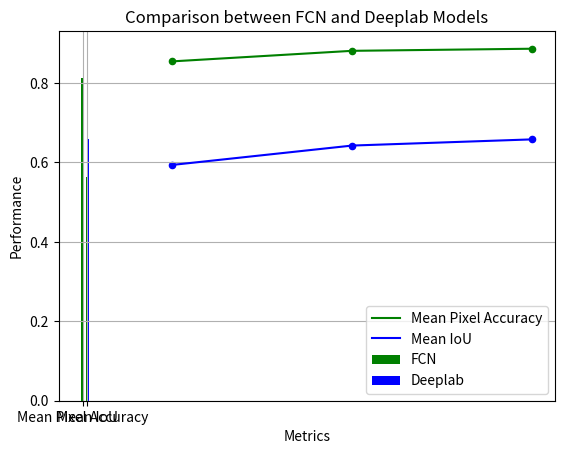

Write Python code to recreate this figure.
# -*- coding: utf-8 -*-
"""
Created on Sun May  6 20:12:27 2018

[redacted]
"""
import numpy as np
import matplotlib.pyplot as plt
result = np.zeros((4,2))
result[0,0] = 0.8115
result[0,1] = 0.5625
result[1,0] = 0.8542
result[1,1] = 0.5935
result[2,0] = 0.8808
result[2,1] = 0.6423
result[3,0] = 0.8861
result[3,1] = 0.6579

dataset = np.array([[20], [60], [100]]) # size(3,1)
plt.scatter(dataset, result[1:4,0], 20, 'g') # [a,b)
plt.scatter(dataset, result[1:4,1], 20, 'b') # [a,b)
plt.plot(dataset, result[1:4,0], 'g', label='Mean Pixel Accuracy')
plt.plot(dataset, result[1:4,1],  'b', label='Mean IoU')
#plt.xlim(0, 1.1)
#plt.ylim(0, 1.1)
plt.grid()
plt.title('Learning Curve of Deeplab Models')
plt.xlabel('Training Data Size (%)')
plt.ylabel('Performance')
plt.legend()  # show the 'label' of line
plt.show()

name_list = ['Mean Pixel Accuracy','Mean IoU']  
FCN = result[0,:]
Deeplab_100_percent = result[3,:]  
x =list(range(len(FCN)))  # location of axis x  
n = len(name_list)  # number of objects which are compared
total_width = 1  # width of axis x 
width = total_width / 3   
  
plt.bar(x, FCN, width, label='FCN',fc = 'g')  

for i in range(len(x)):  
    x[i] = x[i] + width/2 + 0.005
plt.bar(x, Deeplab_100_percent, 0.01 ,tick_label = name_list,fc = 'w')  # center white interval

for i in range(len(x)):  
    x[i] = x[i] + width/2 + 0.005
plt.bar(x, Deeplab_100_percent, width, label='Deeplab',fc = 'b')  
plt.title('Comparison between FCN and Deeplab Models')
plt.xlabel('Metrics')
plt.ylabel('Performance')
plt.legend()
plt.show()  